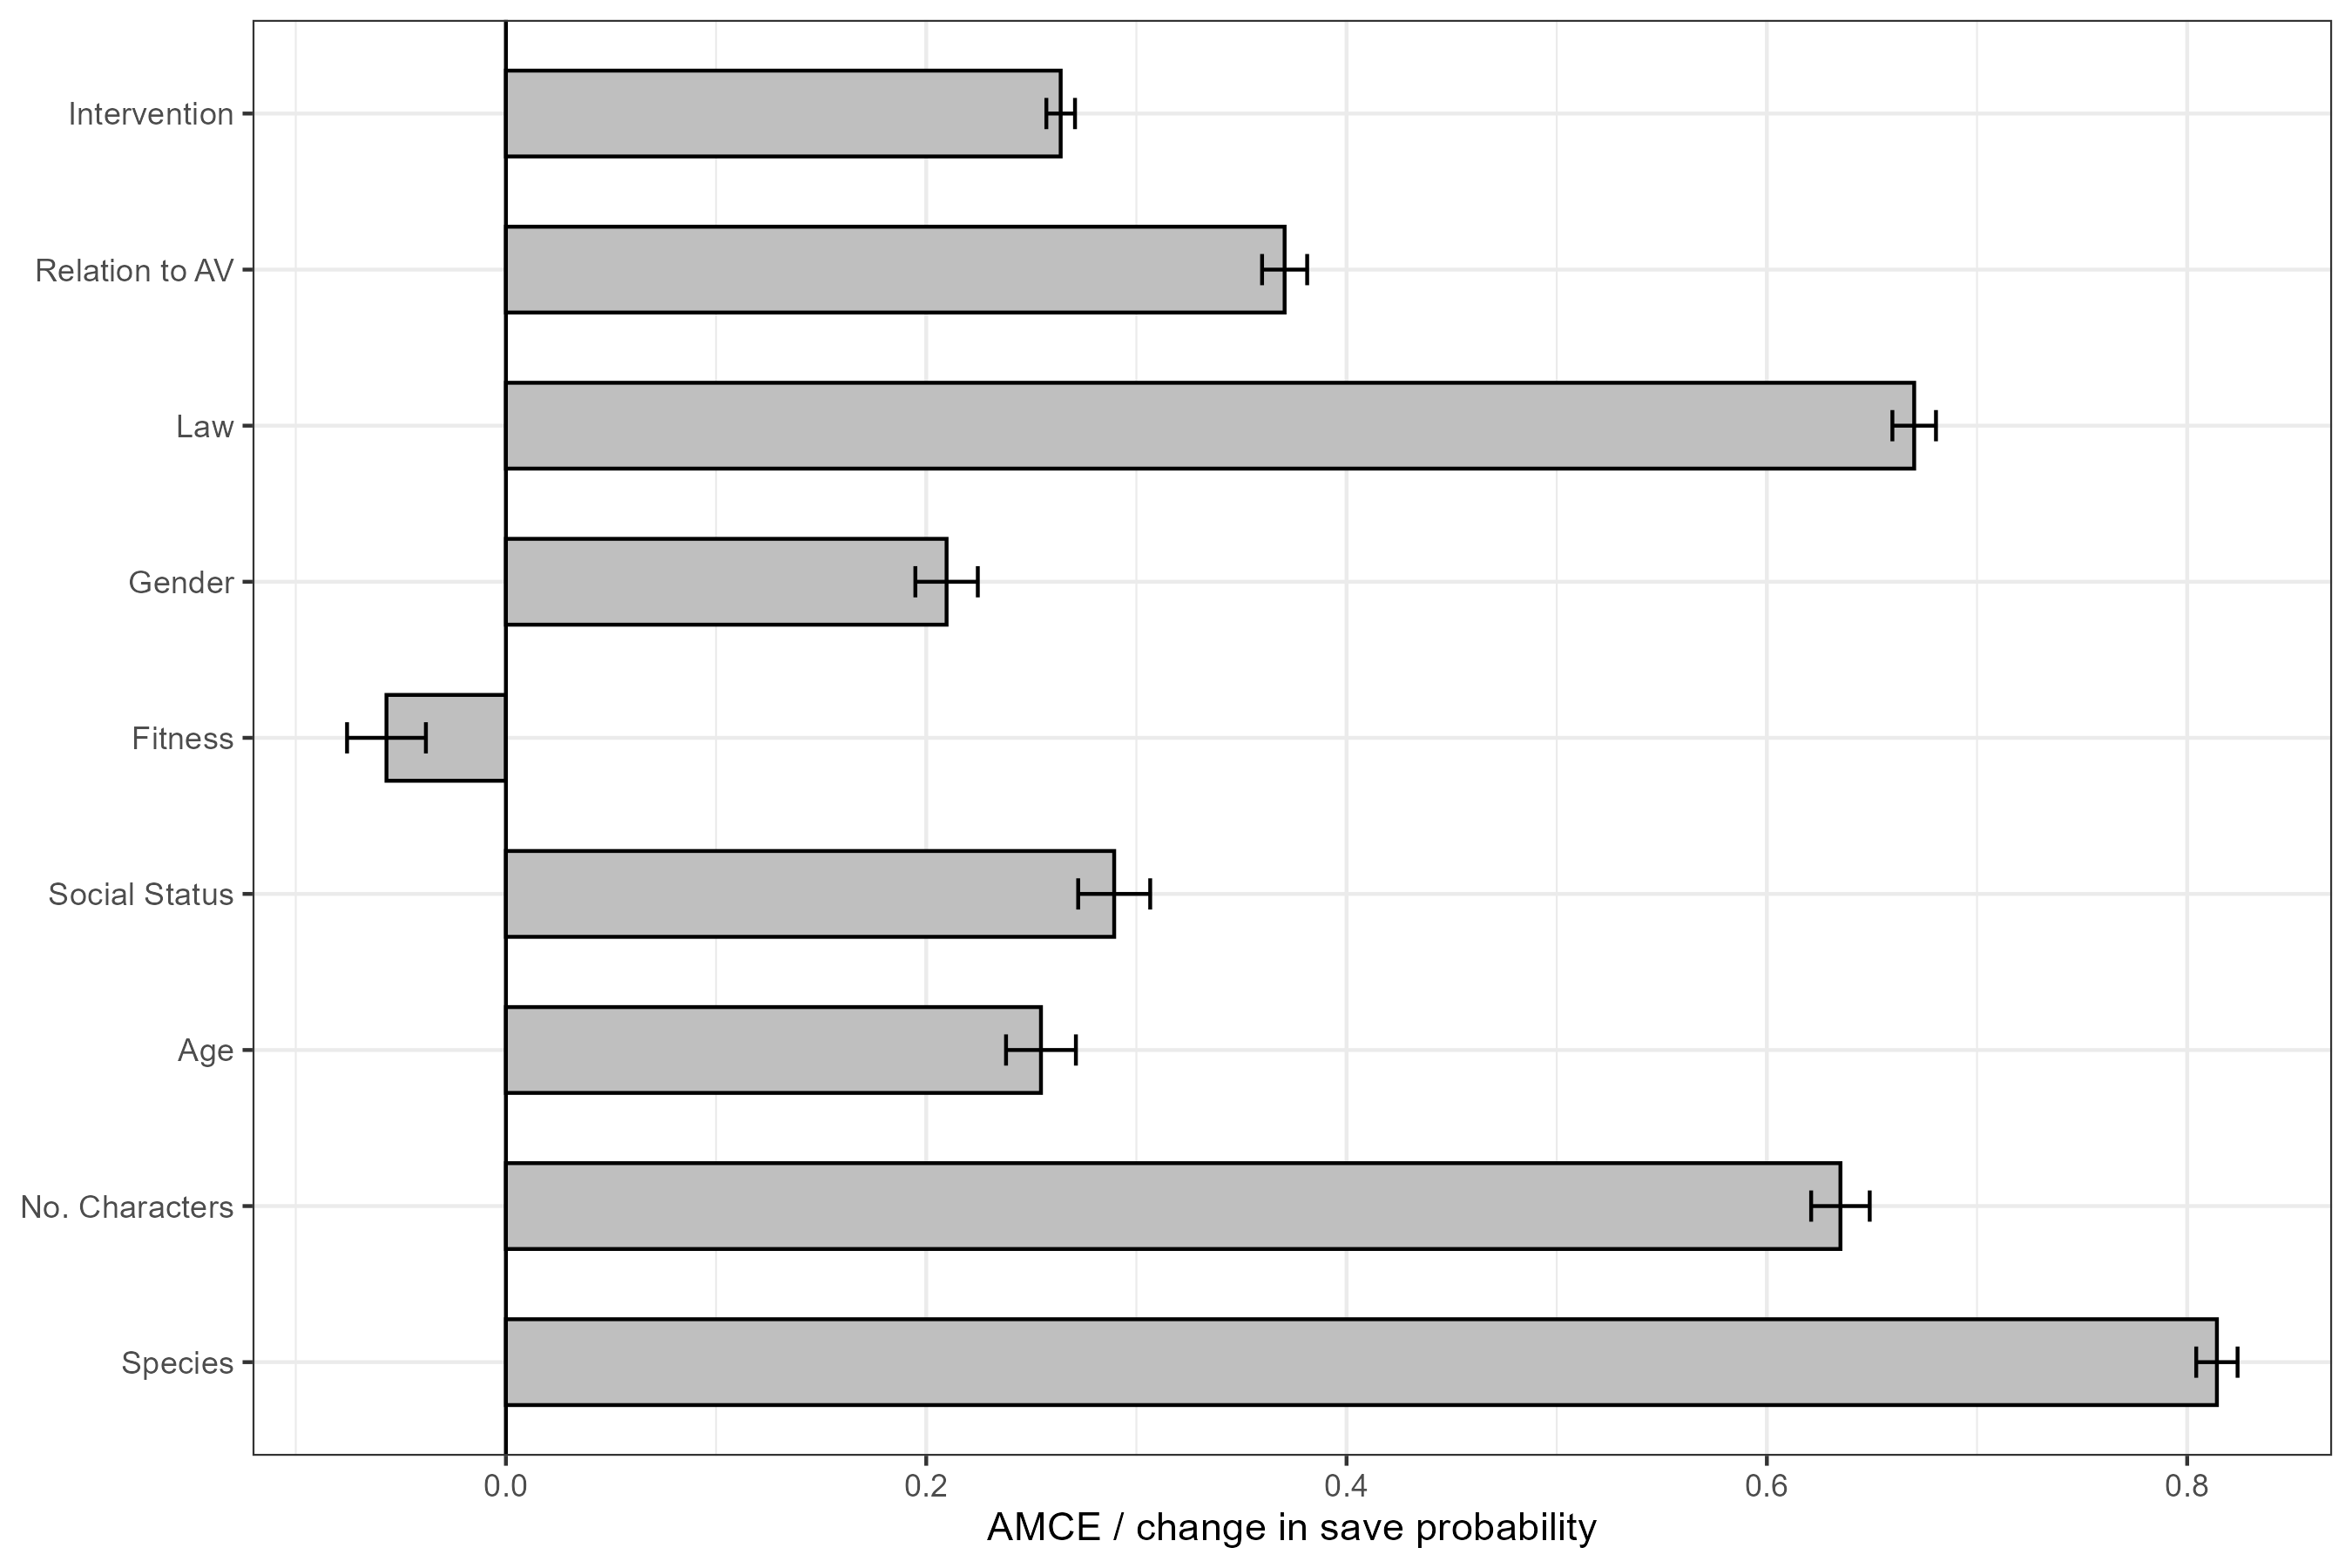

Data behind this chart, as committed beside it:
Effect, ReferenceLevel, ComparedLevel, Contrast, Estimate, SE, N, AnalysisGroup
Intervention, Omission, Commission, Commission - Omission, 0.264, 0.006816, 19950, Overall
Relation to AV, Passengers, Pedestrians, Pedestrians - Passengers, 0.3705, 0.01073, 7497, Overall
Law, Illegal, Legal, Legal - Illegal, 0.6701, 0.01037, 5124, Overall
Gender, Male, Female, Female - Male, 0.2097, 0.01486, 4158, Overall
Fitness, Large, Fit, Fit - Large, -0.05683, 0.01876, 2772, Overall
Social Status, Low, High, High - Low, 0.2894, 0.01714, 3108, Overall
Age, Elderly, Young, Young - Elderly, 0.2546, 0.01662, 3360, Overall
No. Characters, Less, More, More - Less, 0.635, 0.01393, 3066, Overall
Species, Pets, Humans, Humans - Pets, 0.8141, 0.00984, 3486, Overall
